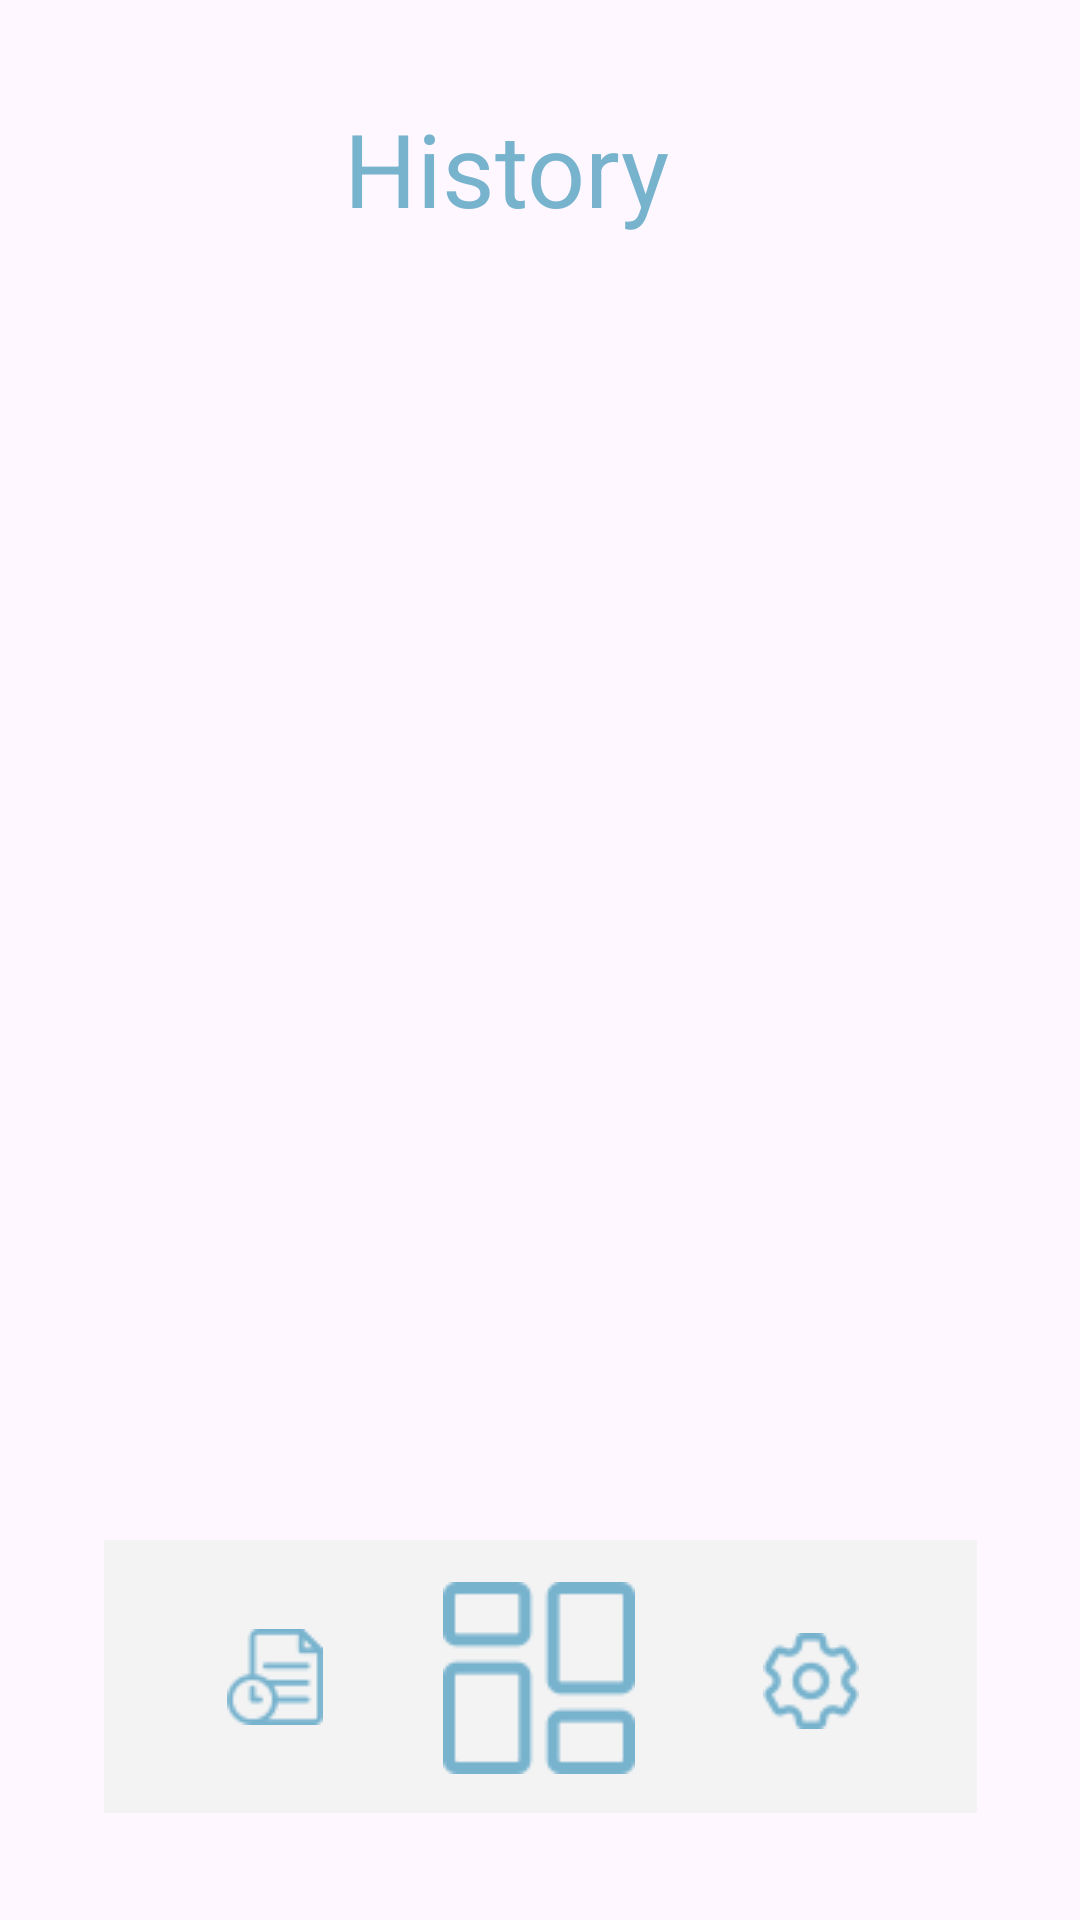

Write the Android layout XML for this screen, with the resource values it uses.
<!-- AndroidManifest.xml: application theme Theme.BicycleDashcamApp -->
<!-- res/layout/activity_history.xml -->
<?xml version="1.0" encoding="utf-8"?>
<androidx.constraintlayout.widget.ConstraintLayout xmlns:android="http://schemas.android.com/apk/res/android"
    xmlns:app="http://schemas.android.com/apk/res-auto"
    xmlns:tools="http://schemas.android.com/tools"
    android:id="@+id/main"
    android:layout_width="match_parent"
    android:layout_height="match_parent"
    tools:context=".HistoryActivity">

    <androidx.constraintlayout.widget.ConstraintLayout
        android:id="@+id/dashboardHub"
        android:layout_width="291dp"
        android:layout_height="91dp"
        android:layout_marginTop="30dp"
        android:background="#F3F3F3"
        app:layout_constraintBottom_toBottomOf="parent"
        app:layout_constraintEnd_toEndOf="parent"
        app:layout_constraintStart_toStartOf="parent"
        app:layout_constraintTop_toTopOf="parent"
        app:layout_constraintVertical_bias="0.931">

        <ImageButton
            android:id="@+id/dashboardButton"
            android:layout_width="72dp"
            android:layout_height="68dp"
            android:background="#F3F3F3"
            android:onClick="dashboardButton"
            android:src="@drawable/dashboard_icon"
            app:layout_constraintBottom_toBottomOf="parent"
            app:layout_constraintEnd_toEndOf="parent"
            app:layout_constraintHorizontal_bias="0.497"
            app:layout_constraintStart_toStartOf="parent"
            app:layout_constraintTop_toTopOf="parent"
            app:layout_constraintVertical_bias="0.516" />

        <ImageButton
            android:id="@+id/historyButton"
            android:layout_width="82dp"
            android:layout_height="77dp"
            android:background="#F3F3F3"
            android:onClick="historyButton"
            app:layout_constraintBottom_toBottomOf="parent"
            app:layout_constraintEnd_toEndOf="parent"
            app:layout_constraintHorizontal_bias="0.076"
            app:layout_constraintStart_toStartOf="parent"
            app:layout_constraintTop_toTopOf="parent"
            app:srcCompat="@drawable/history_icon" />

        <ImageButton
            android:id="@+id/settingsButton"
            android:layout_width="78dp"
            android:layout_height="74dp"
            android:background="#F3F3F3"
            android:onClick="settingsButton"
            app:layout_constraintBottom_toBottomOf="parent"
            app:layout_constraintEnd_toEndOf="parent"
            app:layout_constraintHorizontal_bias="0.924"
            app:layout_constraintStart_toStartOf="parent"
            app:layout_constraintTop_toTopOf="parent"
            app:layout_constraintVertical_bias="0.588"
            app:srcCompat="@drawable/settings_icon" />
    </androidx.constraintlayout.widget.ConstraintLayout>

    <TextView
        android:id="@+id/textView6"
        android:layout_width="wrap_content"
        android:layout_height="wrap_content"
        android:text="History"
        android:textColor="#78B3CE"
        android:textSize="34sp"
        app:layout_constraintBottom_toBottomOf="parent"
        app:layout_constraintEnd_toEndOf="parent"
        app:layout_constraintHorizontal_bias="0.455"
        app:layout_constraintStart_toStartOf="parent"
        app:layout_constraintTop_toTopOf="parent"
        app:layout_constraintVertical_bias="0.056" />
</androidx.constraintlayout.widget.ConstraintLayout>
<!-- resources referenced by this layout -->
<resources>
  <!-- drawable dashboard_icon: png bitmap (drawable, 1336 bytes) -->
  <!-- drawable history_icon: png bitmap (drawable, 1179 bytes) -->
  <!-- drawable settings_icon: png bitmap (drawable, 1654 bytes) -->
  <style name="Theme.BicycleDashcamApp" parent="Base.Theme.BicycleDashcamApp" />
  <style name="Base.Theme.BicycleDashcamApp" parent="Theme.Material3.DayNight.NoActionBar">
          
          
      </style>
</resources>
